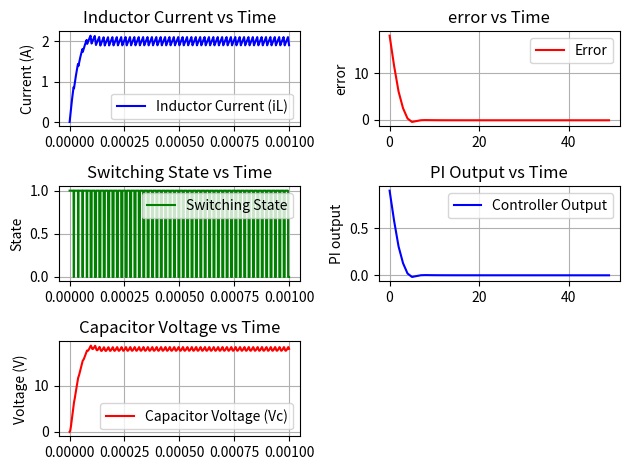

Reproduce this figure in Python.
"""
Closed-loop Buck Converter Model v2
[redacted]
Date: June 2025
"""
import math

# params
Vin = 24            # input voltage
Iout = 2            # output current
D = 0.5             # initial duty cycle

fsw = 50e3          # switching frequency
Tsw = 1/fsw         # switching time period

# Controller params
Vref = 18           # reference output voltage
Kp = 0.05
Ki = 5
nominal_duty = Vref/Vin     # feedforward term
duty_min = 0.1
duty_max = 0.9

# Load
R = Vref/Iout       # using variable load for constant current 
# R = 10              # constant load

t_on = nominal_duty * Tsw

# inductor value
delta_iL_pu = 0.1      # 10% inductor current ripple
delta_iL = delta_iL_pu * Iout
L = ((Vin - Vref) * t_on) / delta_iL

# capacitor value
delta_Vout_pu = 0.05   # 5% output voltage ripple
delta_Vout = delta_Vout_pu * Vref
C = (delta_iL * Tsw) / (8 * delta_Vout)

# simulation params
sim_time = 1e-3     # simulation time of 0.05s
time_step = 1e-7     # 0.1us time step
num_steps = int(sim_time/time_step)

dt = time_step

#initializing the state variables
iL = 0
Vc = 0
error = 0           # PI controller error term
integral_error = 0  # PI controller integral error term
pi_output = 0
duty_cycle = nominal_duty

# initializing arrays for data storage
time = []
inductor_current = []
capacitor_voltage = []
switching_state = []
controller_output = []
error_term = []

# simulation loop
for i in range(num_steps):
    t = i * time_step

    # dividing the 't' value, which increments in units of 'time_step', with switching time period. 
    # The remainder (t_mod) keeps increasing until we hit the end of one cycle. 
    # After that the remainder (t_mod) is reset. This way we can track the switching time period with time steps.
    t_mod = t % Tsw

    # PI controller - operating at switching frequency
    controller_step = int(Tsw/time_step)
    if (i % controller_step == 0):    # will execute once every cycle
        
        #calculate error
        error = Vref - Vc

        # update integral term
        integral_error = integral_error + (error * Tsw)     
        # because we are updating this term once every cycle not every time-step

        # PI controller output
        pi_output = Kp*error + Ki*integral_error
        # print(pi_output)

        # duty cycle with feed forward term 'nominal_duty'
        duty_cycle = nominal_duty + pi_output

        # Clamp duty cycle to limits
        if duty_cycle > duty_max:
            duty_cycle = duty_max
        
        elif duty_cycle < duty_min:
            duty_cycle = duty_min

    # deciding whether switch is ON or OFF based on duty cycle
    if (t_mod < (duty_cycle*Tsw)):
        switch_state = True
    else:
        switch_state = False

    # calculating the
    if (switch_state):
        # when switch is ON
        # VL = L * diL/dt = Vin - Vc  
        diL_dt = (Vin - Vc) / L
        
        # iL = iC + iR
        # iC = C * dVc/dt
        # dVc_dt = (Tsw * diL_dt)/(8*C)     # another eqn which will give slightly different initial behaviour
        dVc_dt = (iL - (Vc/R)) / C              
    
    else:
    # when switch is OFF
        # VL = L * diL/dt = -Vc
        diL_dt = (-Vc)/L
        
        # dVc_dt = (Tsw * diL_dt)/(8*C)
        dVc_dt = (iL - (Vc/R)) / C
                  
    # calculating the state variables by integrating them
    # discrete integration is done using Euler method
    iL = iL + (diL_dt * time_step)
    Vc = Vc + (dVc_dt * time_step)

    time.append(t)
    inductor_current.append(iL)
    capacitor_voltage.append(Vc)
    if switch_state:
        switching_state.append(1)
    else:
        switching_state.append(0)

    # Only append when controller actually updates
    if (i % controller_step == 0):
        controller_output.append(pi_output)
        error_term.append(error)   

#plotting the data
import matplotlib.pyplot as plt

# Inductor Current plot
plt.subplot(3, 2, 1)
plt.plot(time, inductor_current, label='Inductor Current (iL)', color='b')
plt.ylabel('Current (A)')
plt.title('Inductor Current vs Time')
plt.grid(True)
plt.legend()

# Cap voltage plot
plt.subplot(3, 2, 5)
plt.plot(time, capacitor_voltage, label='Capacitor Voltage (Vc)', color='r')
plt.ylabel('Voltage (V)')
plt.title('Capacitor Voltage vs Time')
plt.grid(True)
plt.legend()

# Switch state plot
plt.subplot(3, 2, 3)
plt.plot(time, switching_state, label='Switching State', color='g')
plt.ylabel('State')
plt.title('Switching State vs Time')
plt.grid(True)
plt.legend()

# error plot
plt.subplot(3, 2, 2)
plt.plot(error_term, label='Error', color='r')
plt.ylabel('error')
plt.title('error vs Time')
plt.grid(True)
plt.legend()

# controller output plot
plt.subplot(3, 2, 4)
plt.plot(controller_output, label='Controller Output', color='b')
plt.ylabel('PI output')
plt.title('PI Output vs Time')
plt.grid(True)
plt.legend()

plt.tight_layout()
plt.show()